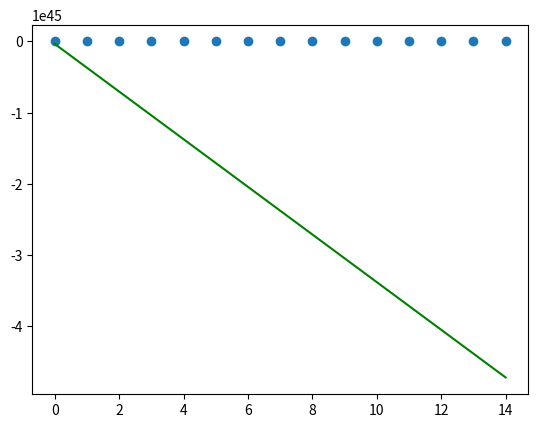

Generate this figure with matplotlib:

import numpy as np
import matplotlib.pyplot as plt

## forward pass process
def forward_pass(x_batch, y_batch, weights):
    N = np.dot(x_batch, weights['W'])
    P = N +  weights['B']
    loss = np.mean(np.power(y_batch - P, 2))
    forward_info = {}
    forward_info['X'] = x_batch
    forward_info['Y'] = y_batch
    forward_info['N'] = N 
    forward_info['P'] = P 

    return forward_info, loss

## BackWard pass to get the loss due to chage in the weights 
def loss_gradients(forward_info, weights):

    dLdP = -2*(forward_info['Y'] - forward_info['P'])
    dPdB = np.ones_like(weights['B'])
    dPdN = np.ones_like(forward_info['N'])
    dNdW = np.transpose(forward_info['X'], (1, 0))
    dLdN = dLdP*dPdN 
    dLdW = np.dot(dNdW, dLdN)
    dLdB = (dLdP*dPdB).sum(axis = 0)
    loss_gradient = {}
    loss_gradient['W'] = dLdW 
    loss_gradient['B'] = dLdB 
    return loss_gradient

def train(x_train, y_train, learning_rate = 0.001, return_weights = True, epoch = 2000):
    shape_ = x_train.shape
    weights = {}
    weights['W'] = np.random.rand(shape_[1],1)
    weights['B'] = np.random.rand(shape_[1])
    for i in range(0, 2000):
        forward_info,loss = forward_pass(x_train, y_train, weights)
        loss_grad = loss_gradients(forward_info, weights)

        for key in weights.keys():
            weights[key] -= learning_rate * loss_grad[key]
    
    train_info = [weights, return_weights]
    return train_info

def predict(x_input, weights):
    N = np.dot(x_input, weights['W'])
    P = N + weights['B']
    return P


if __name__ == '__main__':
    input_ = [i for i in range(0, 15)]
    output_ = [5 * i + 2 if i % 2 == 0 else 4 * i + 9 for i in range(0, 15)]
    input_ = [[i] for i in input_]
    output_ = [[i] for i in output_]
    input_ = np.array(input_)
    output_ = np.array(output_)
    # print(input_)
    print(output_)
    weight = train(input_, output_)
    print(weight)
    predict_ = predict(input_, weight[0])
    print(predict_)
    plt.scatter(input_, output_)
    plt.plot(input_, predict_,'g')
    plt.show()
